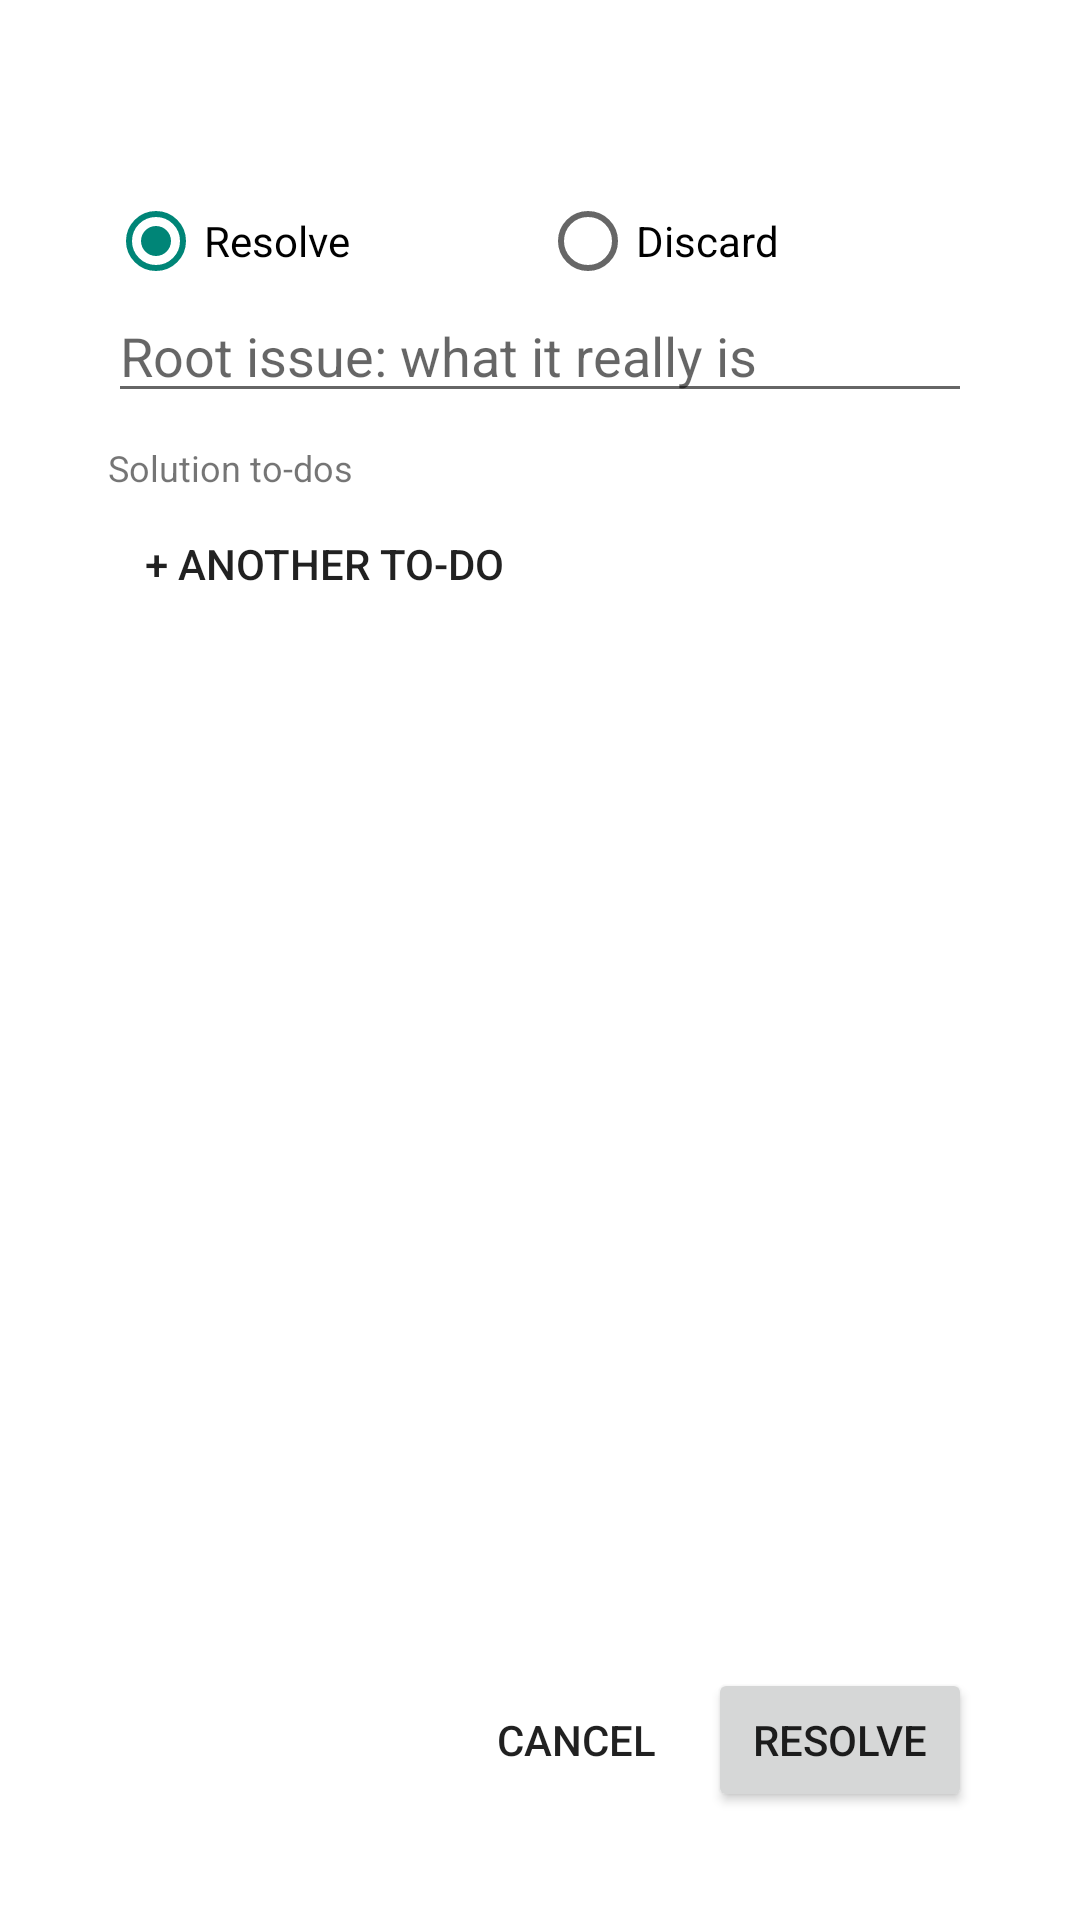

The Android layout XML behind this screen, and the referenced resources:
<!-- AndroidManifest.xml: activity theme Theme.Ready.Dialog -->
<!-- res/layout/activity_close_issue.xml -->
<?xml version="1.0" encoding="utf-8"?>
<LinearLayout xmlns:android="http://schemas.android.com/apk/res/android"
    android:layout_width="match_parent"
    android:layout_height="wrap_content"
    android:orientation="vertical"
    android:padding="20dp">

    <ScrollView
        android:layout_width="match_parent"
        android:layout_height="wrap_content"
        android:layout_weight="1">

        <LinearLayout
            android:layout_width="match_parent"
            android:layout_height="wrap_content"
            android:orientation="vertical">

            <TextView
                android:id="@+id/issue_title"
                android:layout_width="match_parent"
                android:layout_height="wrap_content"
                android:maxLines="3"
                android:textSize="15sp"
                android:textStyle="bold" />

            <RadioGroup
                android:id="@+id/mode"
                android:layout_width="match_parent"
                android:layout_height="wrap_content"
                android:layout_marginTop="8dp"
                android:orientation="horizontal">

                <RadioButton
                    android:id="@+id/mode_resolve"
                    android:layout_width="0dp"
                    android:layout_height="wrap_content"
                    android:layout_weight="1"
                    android:checked="true"
                    android:text="Resolve" />

                <RadioButton
                    android:id="@+id/mode_discard"
                    android:layout_width="0dp"
                    android:layout_height="wrap_content"
                    android:layout_weight="1"
                    android:text="Discard" />
            </RadioGroup>

            <LinearLayout
                android:id="@+id/resolve_section"
                android:layout_width="match_parent"
                android:layout_height="wrap_content"
                android:orientation="vertical">

                <EditText
                    android:id="@+id/root_issue"
                    android:layout_width="match_parent"
                    android:layout_height="wrap_content"
                    android:hint="Root issue: what it really is"
                    android:inputType="textCapSentences|textMultiLine"
                    android:maxLength="2000"
                    android:maxLines="4" />

                <TextView
                    android:layout_width="wrap_content"
                    android:layout_height="wrap_content"
                    android:layout_marginTop="10dp"
                    android:text="Solution to-dos"
                    android:textSize="12sp" />

                <LinearLayout
                    android:id="@+id/todo_rows"
                    android:layout_width="match_parent"
                    android:layout_height="wrap_content"
                    android:orientation="vertical" />

                <Button
                    android:id="@+id/add_row"
                    style="?android:attr/borderlessButtonStyle"
                    android:layout_width="wrap_content"
                    android:layout_height="wrap_content"
                    android:text="+ Another to-do" />
            </LinearLayout>

            <LinearLayout
                android:id="@+id/discard_section"
                android:layout_width="match_parent"
                android:layout_height="wrap_content"
                android:orientation="vertical"
                android:visibility="gone">

                <CheckBox
                    android:id="@+id/duplicate"
                    android:layout_width="wrap_content"
                    android:layout_height="wrap_content"
                    android:text="It's a duplicate" />

                <EditText
                    android:id="@+id/reason"
                    android:layout_width="match_parent"
                    android:layout_height="wrap_content"
                    android:hint="Why it's being dropped"
                    android:inputType="textCapSentences|textMultiLine"
                    android:maxLength="10000"
                    android:maxLines="4" />
            </LinearLayout>
        </LinearLayout>
    </ScrollView>

    <TextView
        android:id="@+id/error"
        android:layout_width="match_parent"
        android:layout_height="wrap_content"
        android:textColor="#C0392B"
        android:visibility="gone" />

    <LinearLayout
        android:layout_width="match_parent"
        android:layout_height="wrap_content"
        android:layout_marginTop="12dp"
        android:gravity="end"
        android:orientation="horizontal">

        <Button
            android:id="@+id/cancel"
            style="?android:attr/borderlessButtonStyle"
            android:layout_width="wrap_content"
            android:layout_height="wrap_content"
            android:text="Cancel" />

        <Button
            android:id="@+id/submit"
            android:layout_width="wrap_content"
            android:layout_height="wrap_content"
            android:text="Resolve" />
    </LinearLayout>
</LinearLayout>
<!-- resources referenced by this layout -->
<resources>
  <style name="Theme.Ready.Dialog" parent="@android:style/Theme.Material.Light.Dialog">
          <item name="android:windowMinWidthMajor">90%</item>
          <item name="android:windowMinWidthMinor">90%</item>
      </style>
</resources>
